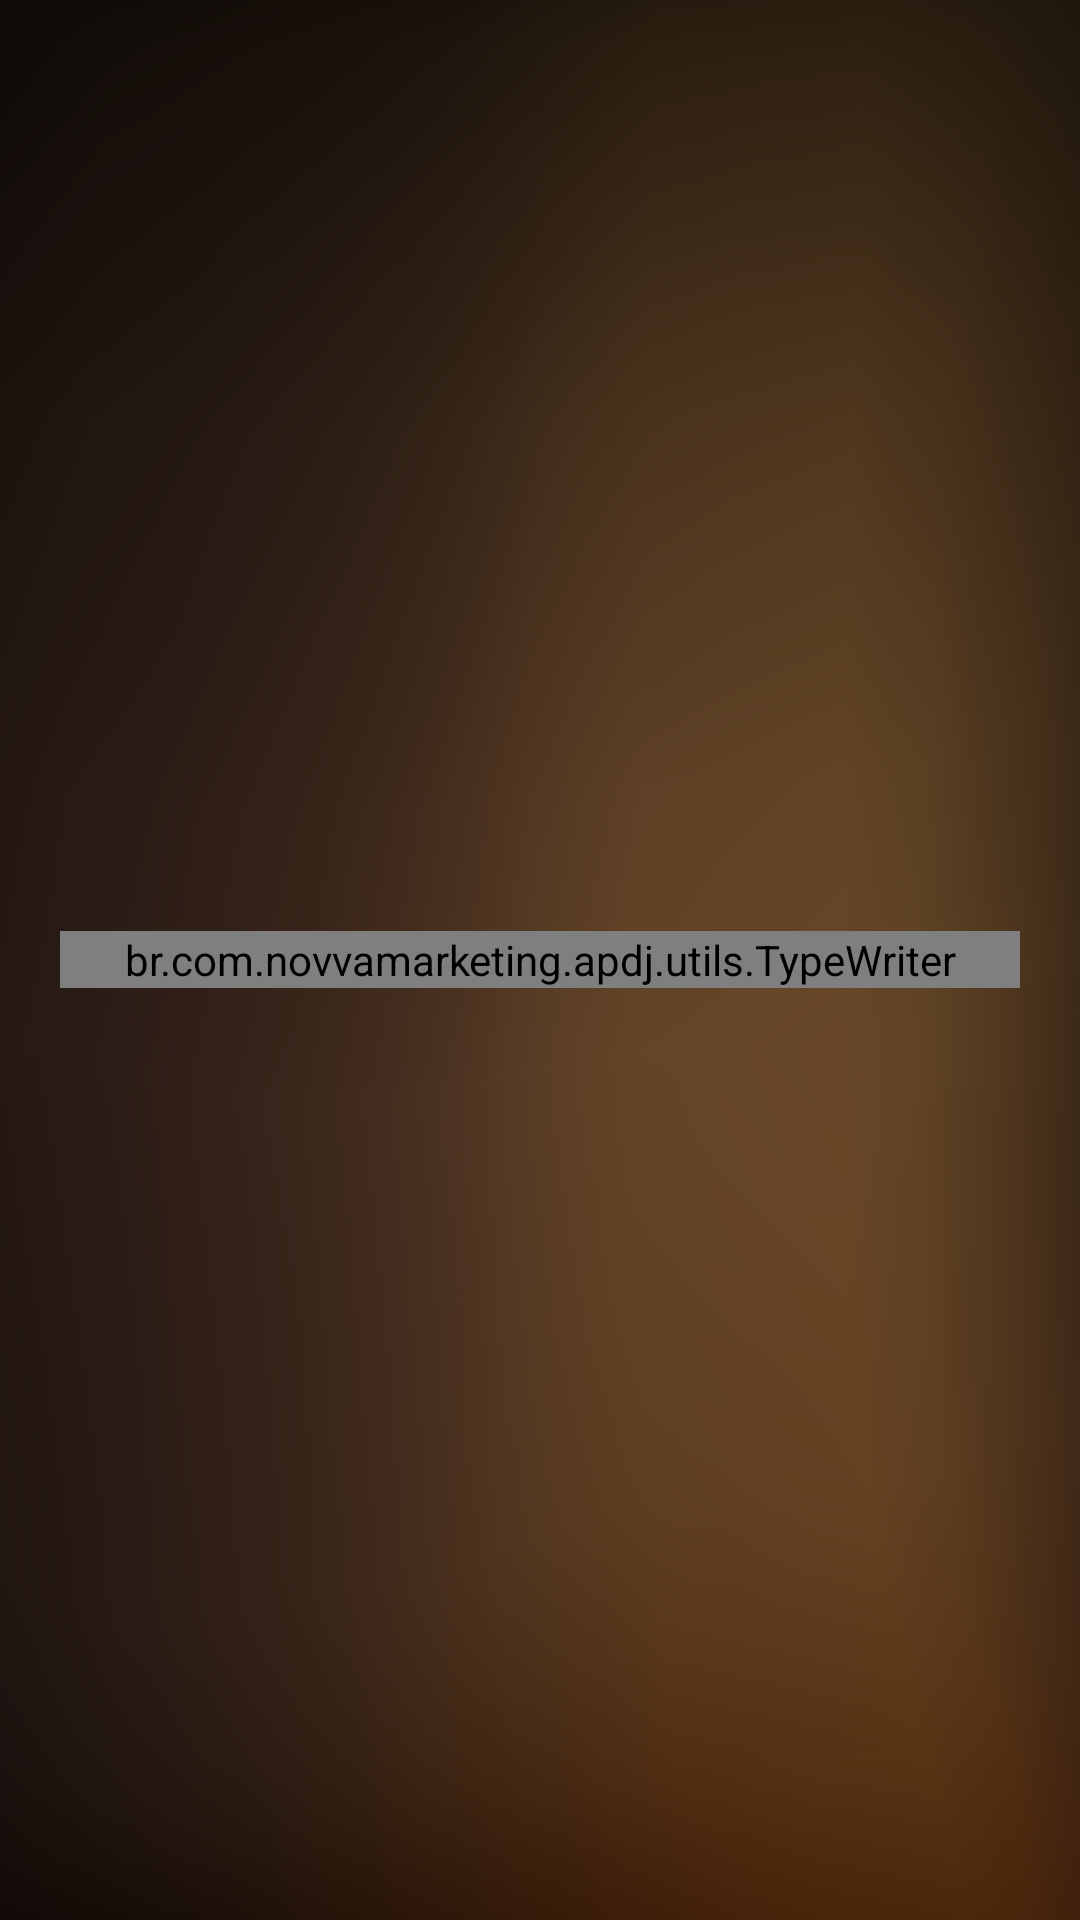

Produce the Android XML layout that renders to this screen, including the resource entries it uses.
<!-- AndroidManifest.xml: activity theme Theme.AppCompat.NoActionBar -->
<!-- res/layout/activity_splash.xml -->
<?xml version="1.0" encoding="utf-8"?>
<RelativeLayout xmlns:android="http://schemas.android.com/apk/res/android"
    xmlns:app="http://schemas.android.com/apk/res-auto"
    xmlns:tools="http://schemas.android.com/tools"
    android:layout_width="match_parent"
    android:layout_height="match_parent"
    tools:context=".SplashActivity"
    android:orientation="vertical"
    android:background="@drawable/background">

    <RelativeLayout
        android:id="@+id/splash_1"
        android:layout_width="match_parent"
        android:layout_height="match_parent"
        android:padding="@dimen/distancia_padrao">

        <ImageView
            android:layout_width="150dp"
            android:layout_height="wrap_content"
            android:adjustViewBounds="true"
            app:srcCompat="@drawable/logo"
            android:layout_centerHorizontal="true"/>

        <br.com.novvamarketing.apdj.utils.TypeWriter
            android:id="@+id/typewriter"
            android:layout_width="match_parent"
            android:layout_height="wrap_content"
            android:layout_centerInParent="true"
            android:textStyle="bold"
            android:gravity="center"
            android:textSize="28sp"/>


        <LinearLayout
            android:id="@+id/logo_novva"
            android:layout_width="wrap_content"
            android:layout_height="wrap_content"
            android:orientation="vertical"
            android:gravity="center"
            android:layout_alignParentBottom="true"
            android:layout_centerHorizontal="true"
            android:visibility="gone">

            <TextView
                android:layout_width="wrap_content"
                android:layout_height="wrap_content"
                android:text="Soluções integradas aqui"
                android:textSize="16sp"
                android:layout_marginBottom="40dp" />

            <ImageView
                android:layout_width="60dp"
                android:layout_height="60dp"
                android:adjustViewBounds="true"
                android:src="@drawable/ic_arrow" />

            <ImageView
                android:layout_width="125dp"
                android:layout_height="wrap_content"
                android:adjustViewBounds="true"
                android:layout_margin="5dp"
                android:src="@drawable/logo_novva"
                android:clickable="true"
                android:focusable="true"
                android:onClick="acessarSiteNovva"/>

        </LinearLayout>

    </RelativeLayout>

    <RelativeLayout
        android:visibility="gone"
        android:id="@+id/splash_2"
        android:layout_width="match_parent"
        android:layout_height="match_parent">

        <TextView
            android:id="@+id/label_apoio"
            android:layout_width="wrap_content"
            android:layout_height="wrap_content"
            android:textStyle="bold"
            android:text="Apoio:"
            android:textSize="18sp"
            android:layout_centerHorizontal="true"
            android:layout_marginTop="40dp"
            android:layout_above="@+id/apoiadores"
            android:textColor="#fff"/>

        <LinearLayout
            android:id="@+id/apoiadores"
            android:baselineAligned="false"
            android:layout_width="match_parent"
            android:layout_height="wrap_content"
            android:layout_centerInParent="true"
            android:layout_margin="@dimen/distancia_padrao"
            android:orientation="vertical">

            <LinearLayout
                android:layout_width="match_parent"
                android:layout_height="0dp"
                android:orientation="horizontal"
                android:gravity="center"
                android:layout_weight="1">

                <ImageView
                    style="@style/LogoApoiador"
                    android:src="@drawable/logo_7_de_setembro"/>

                <ImageView
                    style="@style/LogoApoiador"
                    android:src="@drawable/logo_gerardo_bastos"/>

                <ImageView
                    style="@style/LogoApoiador"
                    android:src="@drawable/logo_martins_e_lemos"/>

            </LinearLayout>

            <LinearLayout
                android:layout_width="match_parent"
                android:layout_height="0dp"
                android:orientation="horizontal"
                android:gravity="center"
                android:layout_weight="1">

                <TextView
                    style="@style/LogoApoiador"
                    android:textColor="#000"
                    android:textStyle="bold"
                    android:gravity="center"
                    android:text="Seja Apoiador" />

                <TextView
                    style="@style/LogoApoiador"
                    android:textColor="#000"
                    android:textStyle="bold"
                    android:gravity="center"
                    android:text="Anuncie aqui" />

                <TextView
                    style="@style/LogoApoiador"
                    android:textColor="#000"
                    android:textStyle="bold"
                    android:gravity="center"
                    android:text="Sua marca" />

            </LinearLayout>

        </LinearLayout>

        <ImageView
            android:layout_width="match_parent"
            android:layout_height="wrap_content"
            android:src="@drawable/splash_bottom"
            android:adjustViewBounds="true"
            android:padding="-20dp"
            android:layout_alignParentBottom="true"/>

    </RelativeLayout>

</RelativeLayout>
<!-- resources referenced by this layout -->
<resources>
  <dimen name="distancia_padrao">20dp</dimen>
  <!-- drawable background: png bitmap (drawable, 271005 bytes) -->
  <!-- drawable logo: png bitmap (drawable, 594869 bytes) -->
  <!-- drawable logo_7_de_setembro: png bitmap (drawable, 30280 bytes) -->
  <!-- drawable logo_gerardo_bastos: png bitmap (drawable, 93871 bytes) -->
  <!-- drawable logo_martins_e_lemos: png bitmap (drawable, 32734 bytes) -->
  <!-- drawable logo_novva: png bitmap (drawable, 92034 bytes) -->
  <!-- drawable splash_bottom: png bitmap (drawable, 153546 bytes) -->
  <style name="LogoApoiador">
          <item name="android:layout_width">80dp</item>
          <item name="android:layout_height">80dp</item>
          <item name="android:layout_margin">10dp</item>
          <item name="android:padding">5dp</item>
          <item name="android:adjustViewBounds">true</item>
          <item name="android:background">@drawable/bg_logo_apoiador</item>
      </style>
  <!-- drawable bg_logo_apoiador (drawable) -->
  <?xml version="1.0" encoding="utf-8"?>
  <shape android:shape="rectangle"
      xmlns:android="http://schemas.android.com/apk/res/android">
      <solid android:color="#fff" />
      <corners android:radius="15dp" />
  </shape>
</resources>
